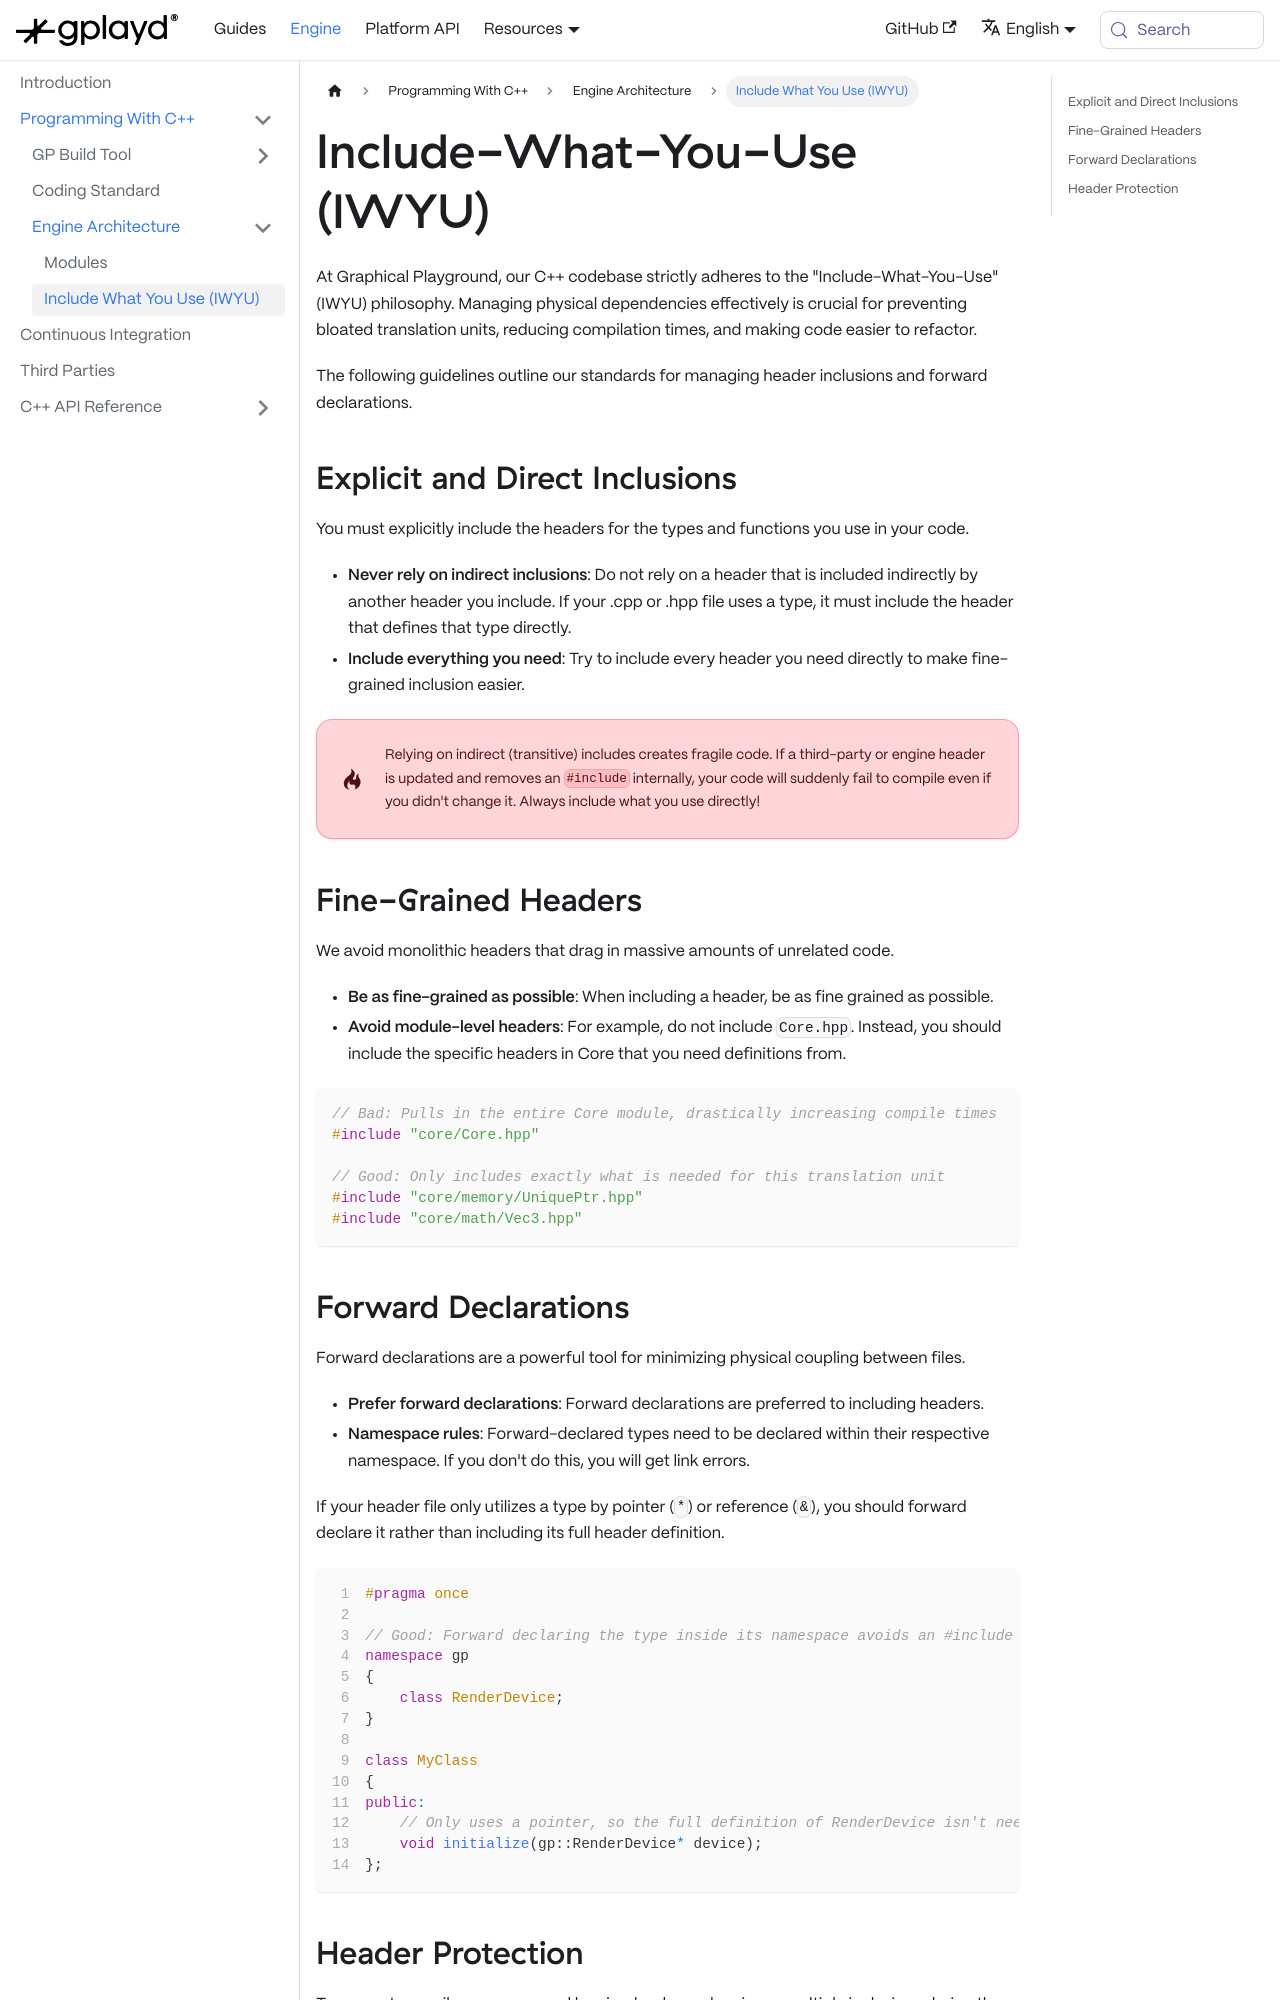

repository: GraphicalPlayground/gp-docs · page: docs/gp-engine/Programming With C++/Engine Architecture/Include What You Use.html · generator: docusaurus

---
sidebar_position: 2
title: Include What You Use (IWYU)
description: Include What You Use (IWYU) is a tool that helps ensure you only include the headers you actually need in your C++ files.
tags:
  - c++
  - coding standard
  - iwyu
  - includes
  - architecture
---

# Include-What-You-Use (IWYU)

At Graphical Playground, our C++ codebase strictly adheres to the "Include-What-You-Use" (IWYU)
philosophy. Managing physical dependencies effectively is crucial for preventing bloated translation
units, reducing compilation times, and making code easier to refactor.

The following guidelines outline our standards for managing header inclusions and forward
declarations.

## Explicit and Direct Inclusions

You must explicitly include the headers for the types and functions you use in your code.

- **Never rely on indirect inclusions**: Do not rely on a header that is included indirectly by
  another header you include. If your .cpp or .hpp file uses a type, it must include the header
  that defines that type directly.
- **Include everything you need**: Try to include every header you need directly to make
  fine-grained inclusion easier.

:::danger Hidden Dependencies
Relying on indirect (transitive) includes creates fragile code. If a third-party or engine header
is updated and removes an `#include` internally, your code will suddenly fail to compile even if you
didn't change it. Always include what you use directly!
:::

## Fine-Grained Headers

We avoid monolithic headers that drag in massive amounts of unrelated code.

- **Be as fine-grained as possible**: When including a header, be as fine grained as possible.
- **Avoid module-level headers**: For example, do not include `Core.hpp`. Instead, you should
  include the specific headers in Core that you need definitions from.

```cpp
// Bad: Pulls in the entire Core module, drastically increasing compile times
#include "core/Core.hpp"

// Good: Only includes exactly what is needed for this translation unit
#include "core/memory/UniquePtr.hpp"
#include "core/math/Vec3.hpp"
```
